Dataset: pr (GitHub, ndrpscl/MNetv3). Classes: butterhead lettuce, crisphead lettuce, curly lettuce, iceberg lettuce, lollo lettuce, looseleaf lettuce, oak leaf lettuce, red leaf lettuce, romaine lettuce.

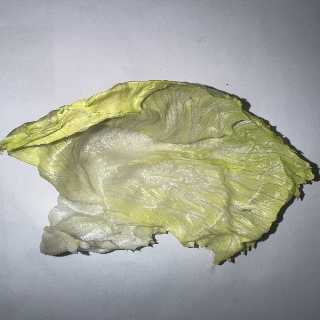
Label: iceberg lettuce

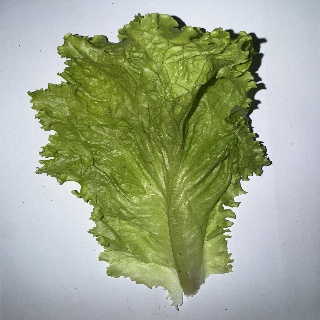
Label: looseleaf lettuce

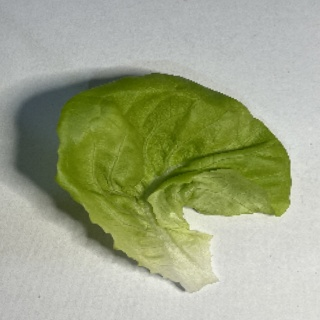
Label: butterhead lettuce

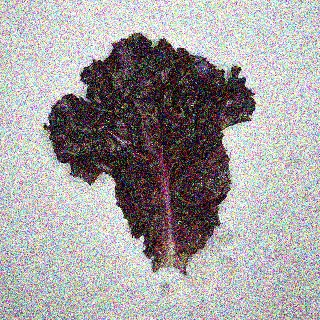
Label: red leaf lettuce

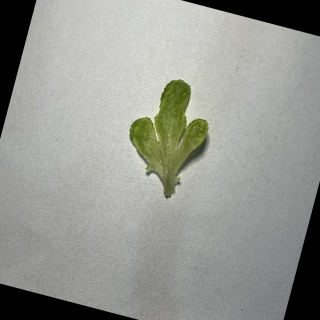
Label: oak leaf lettuce

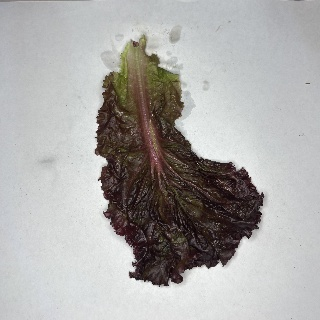
Label: lollo lettuce
